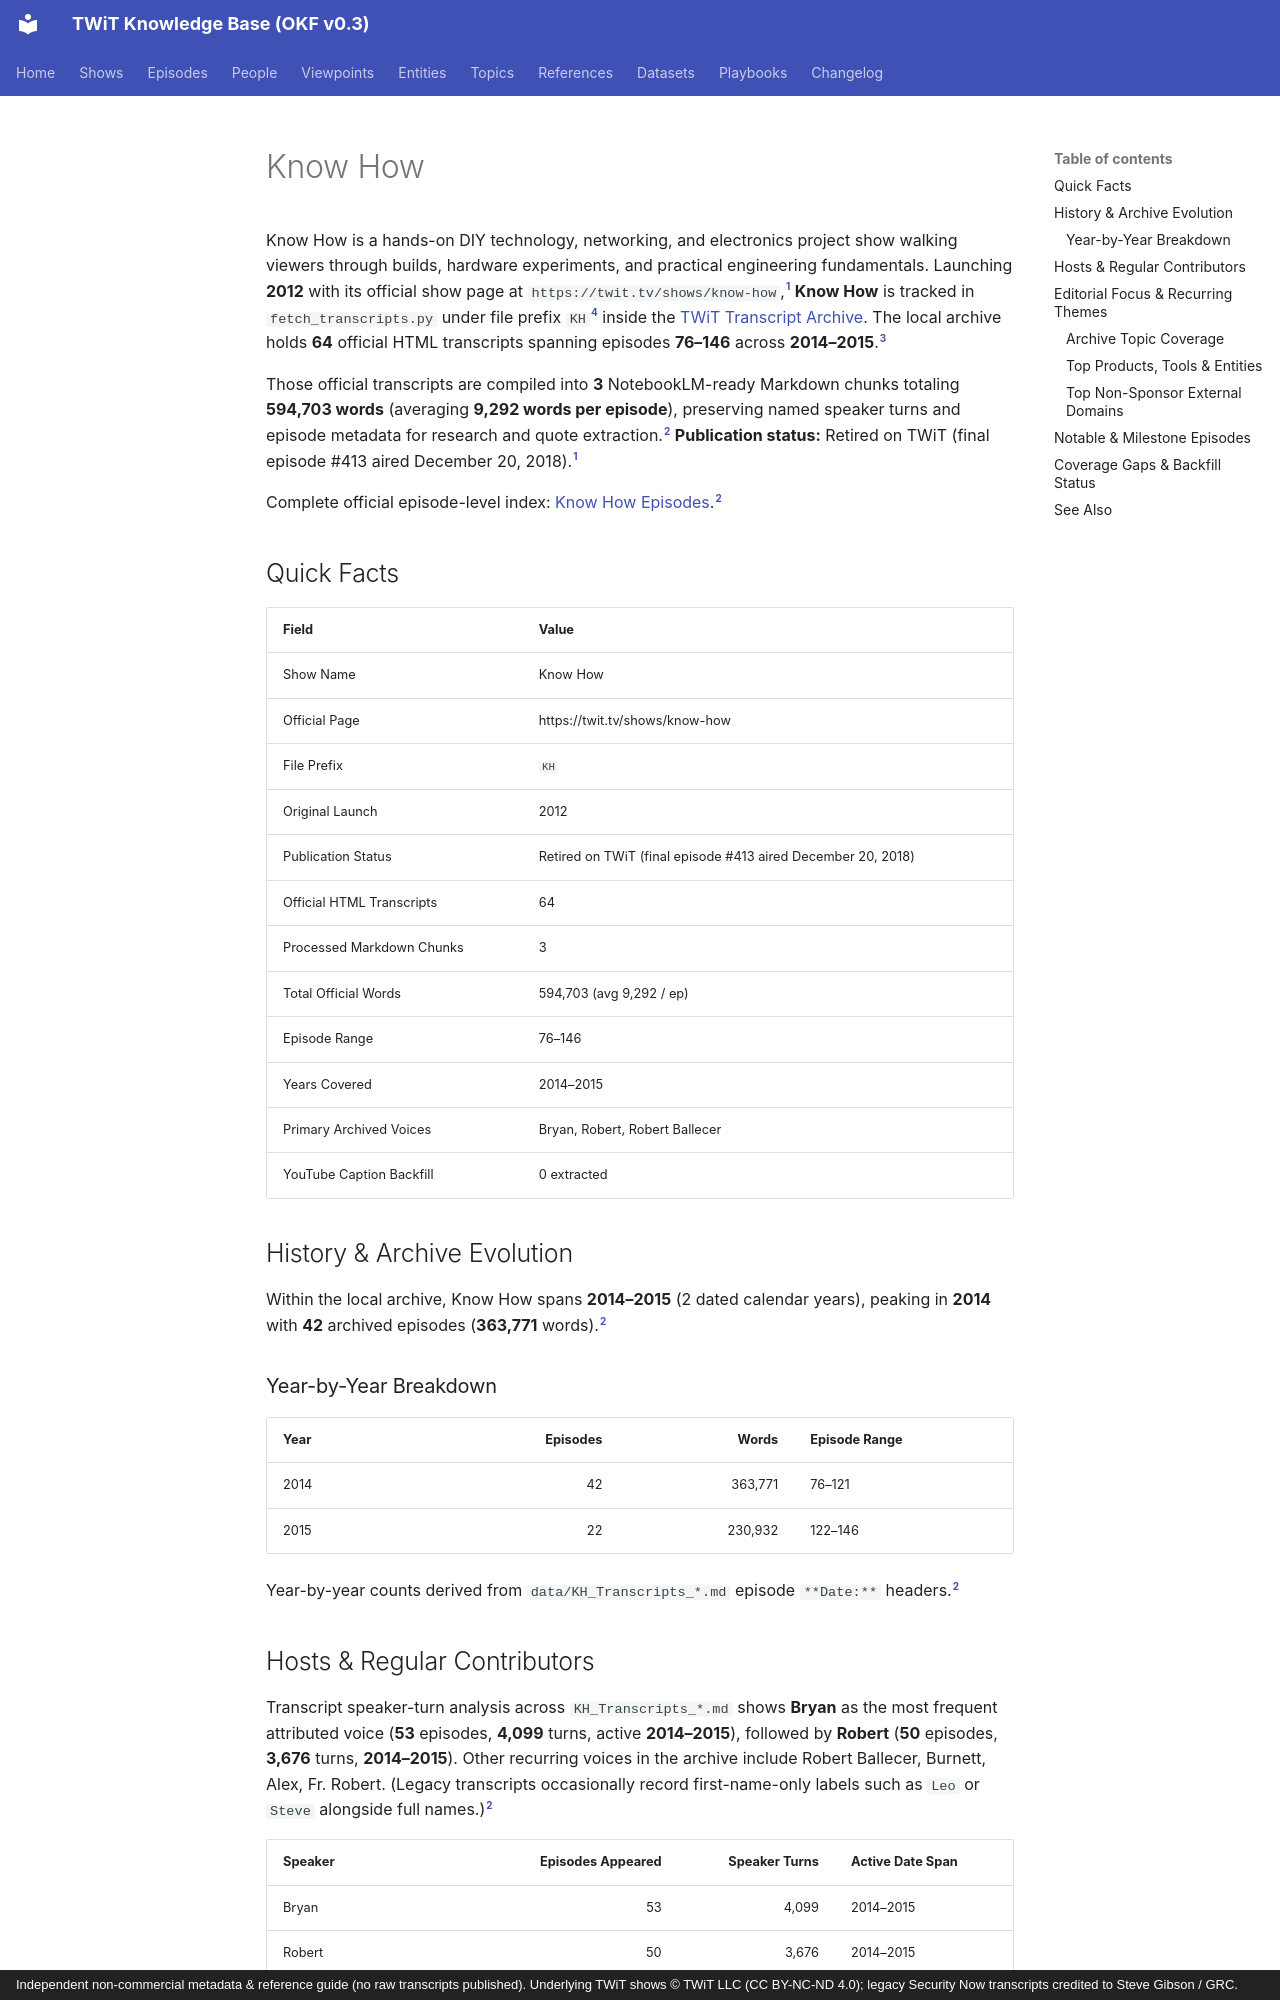

repository: jscott5811/twit-okf-site · page: shows/kh/index.html · generator: mkdocs · copyright: Independent non-commercial metadata & reference guide (no raw transcripts published). Underlying TWiT shows © TWiT LLC (CC BY-NC-ND 4.0); legacy Security Now transcripts credited to Steve Gibson / GRC.

---
type: show
title: "Know How"
description: "Know How (KH) transcript archive covering 64 official episodes (76–146, 2014–2015) across 3 NotebookLM-ready Markdown chunks (594,703 words)."
tags: [twit, show, kh, android-and-mobile, windows-and-microsoft, linux-and-open-source]
generated:
  by: "antigravity/gemini-4-neon-medium"
  at: "2026-11-23T22:50:24Z"
sources:
  - id: "twit-show-page"
    resource: "https://twit.tv/shows/know-how"
    title: "Official TWiT.tv show page for Know How"
  - id: "kh-md"
    resource: "local archive data/KH_Transcripts_*.md"
    title: "Know How processed Markdown transcript chunks (3 files)"
  - id: "kh-html"
    resource: "local archive data/KH_*.html"
    title: "Know How raw HTML transcript files (64 files)"
  - id: "show-map"
    resource: "local repo fetch_transcripts.py"
    title: "TWiT Transcript Archiver SHOW_MAP configuration"
---

Know How is a hands-on DIY technology, networking, and electronics project show walking viewers through builds, hardware experiments, and practical engineering fundamentals. Launching **2012** with its official show page at `https://twit.tv/shows/know-how`,[^twit-show-page] **Know How** is tracked in `fetch_transcripts.py` under file prefix `KH`[^show-map] inside the [TWiT Transcript Archive](../datasets/twit-transcript-archive.md). The local archive holds **64** official HTML transcripts spanning episodes **76–146** across **2014–2015**.[^kh-html]

Those official transcripts are compiled into **3** NotebookLM-ready Markdown chunks totaling **594,703 words** (averaging **9,292 words per episode**), preserving named speaker turns and episode metadata for research and quote extraction.[^kh-md] **Publication status:** Retired on TWiT (final episode #413 aired December 20, 2018).[^twit-show-page]

Complete official episode-level index: [Know How Episodes](../episodes/kh.md).[^kh-md]

## Quick Facts

| Field | Value |
| :--- | :--- |
| Show Name | Know How |
| Official Page | https://twit.tv/shows/know-how |
| File Prefix | `KH` |
| Original Launch | 2012 |
| Publication Status | Retired on TWiT (final episode #413 aired December 20, 2018) |
| Official HTML Transcripts | 64 |
| Processed Markdown Chunks | 3 |
| Total Official Words | 594,703 (avg 9,292 / ep) |
| Episode Range | 76–146 |
| Years Covered | 2014–2015 |
| Primary Archived Voices | Bryan, Robert, Robert Ballecer |
| YouTube Caption Backfill | 0 extracted |

## History & Archive Evolution

Within the local archive, Know How spans **2014–2015** (2 dated calendar years), peaking in **2014** with **42** archived episodes (**363,771** words).[^kh-md]

### Year-by-Year Breakdown

| Year | Episodes | Words | Episode Range |
| :--- | ---: | ---: | :--- |
| 2014 | 42 | 363,771 | 76–121 |
| 2015 | 22 | 230,932 | 122–146 |

Year-by-year counts derived from `data/KH_Transcripts_*.md` episode `**Date:**` headers.[^kh-md]
